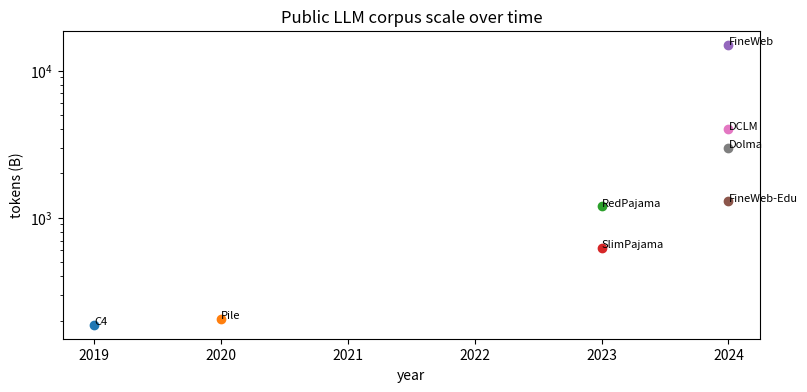

Reproduce this figure in Python.
import matplotlib.pyplot as plt
rows = [
    ('C4',          2019,  750e9 / 4),     # ~ tokens
    ('Pile',        2020,  825e9 / 4),
    ('RedPajama',   2023,  1.2e12),
    ('SlimPajama',  2023,  627e9),
    ('FineWeb',     2024,  15e12),
    ('FineWeb-Edu', 2024,  1.3e12),
    ('DCLM',        2024,  4e12),
    ('Dolma',       2024,  3e12),
]
fig, ax = plt.subplots(figsize=(9,4))
for name, year, tok in rows:
    ax.scatter(year, tok / 1e9)
    ax.annotate(name, (year, tok/1e9), fontsize=8)
ax.set_yscale('log')
ax.set_ylabel('tokens (B)')
ax.set_xlabel('year')
ax.set_title('Public LLM corpus scale over time')
plt.show()
